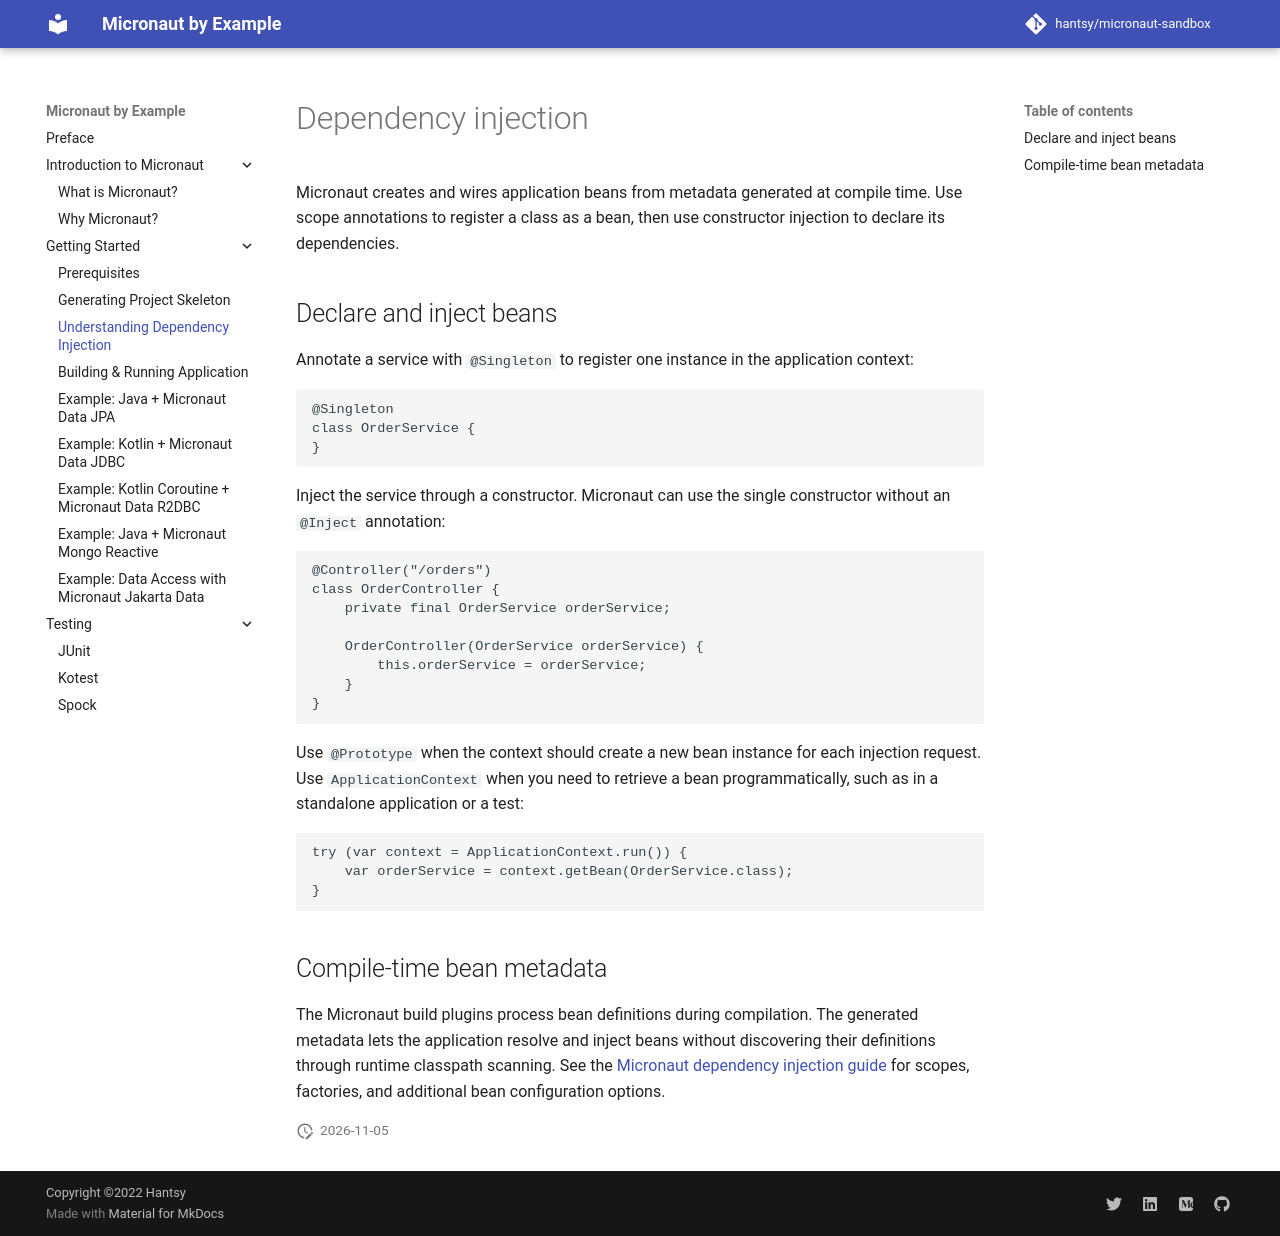

repository: hantsy/micronaut-sandbox · page: gs/di/index.html · generator: mkdocs


# Dependency injection

Micronaut creates and wires application beans from metadata generated at
compile time. Use scope annotations to register a class as a bean, then use
constructor injection to declare its dependencies.

## Declare and inject beans

Annotate a service with `@Singleton` to register one instance in the
application context:

```java
@Singleton
class OrderService {
}
```

Inject the service through a constructor. Micronaut can use the single
constructor without an `@Inject` annotation:

```java
@Controller("/orders")
class OrderController {
    private final OrderService orderService;

    OrderController(OrderService orderService) {
        this.orderService = orderService;
    }
}
```

Use `@Prototype` when the context should create a new bean instance for each
injection request. Use `ApplicationContext` when you need to retrieve a bean
programmatically, such as in a standalone application or a test:

```java
try (var context = ApplicationContext.run()) {
    var orderService = context.getBean(OrderService.class);
}
```

## Compile-time bean metadata

The Micronaut build plugins process bean definitions during compilation. The
generated metadata lets the application resolve and inject beans without
discovering their definitions through runtime classpath scanning. See the
[Micronaut dependency injection guide](https://docs.micronaut.io/latest/guide/#ioc)
for scopes, factories, and additional bean configuration options.
